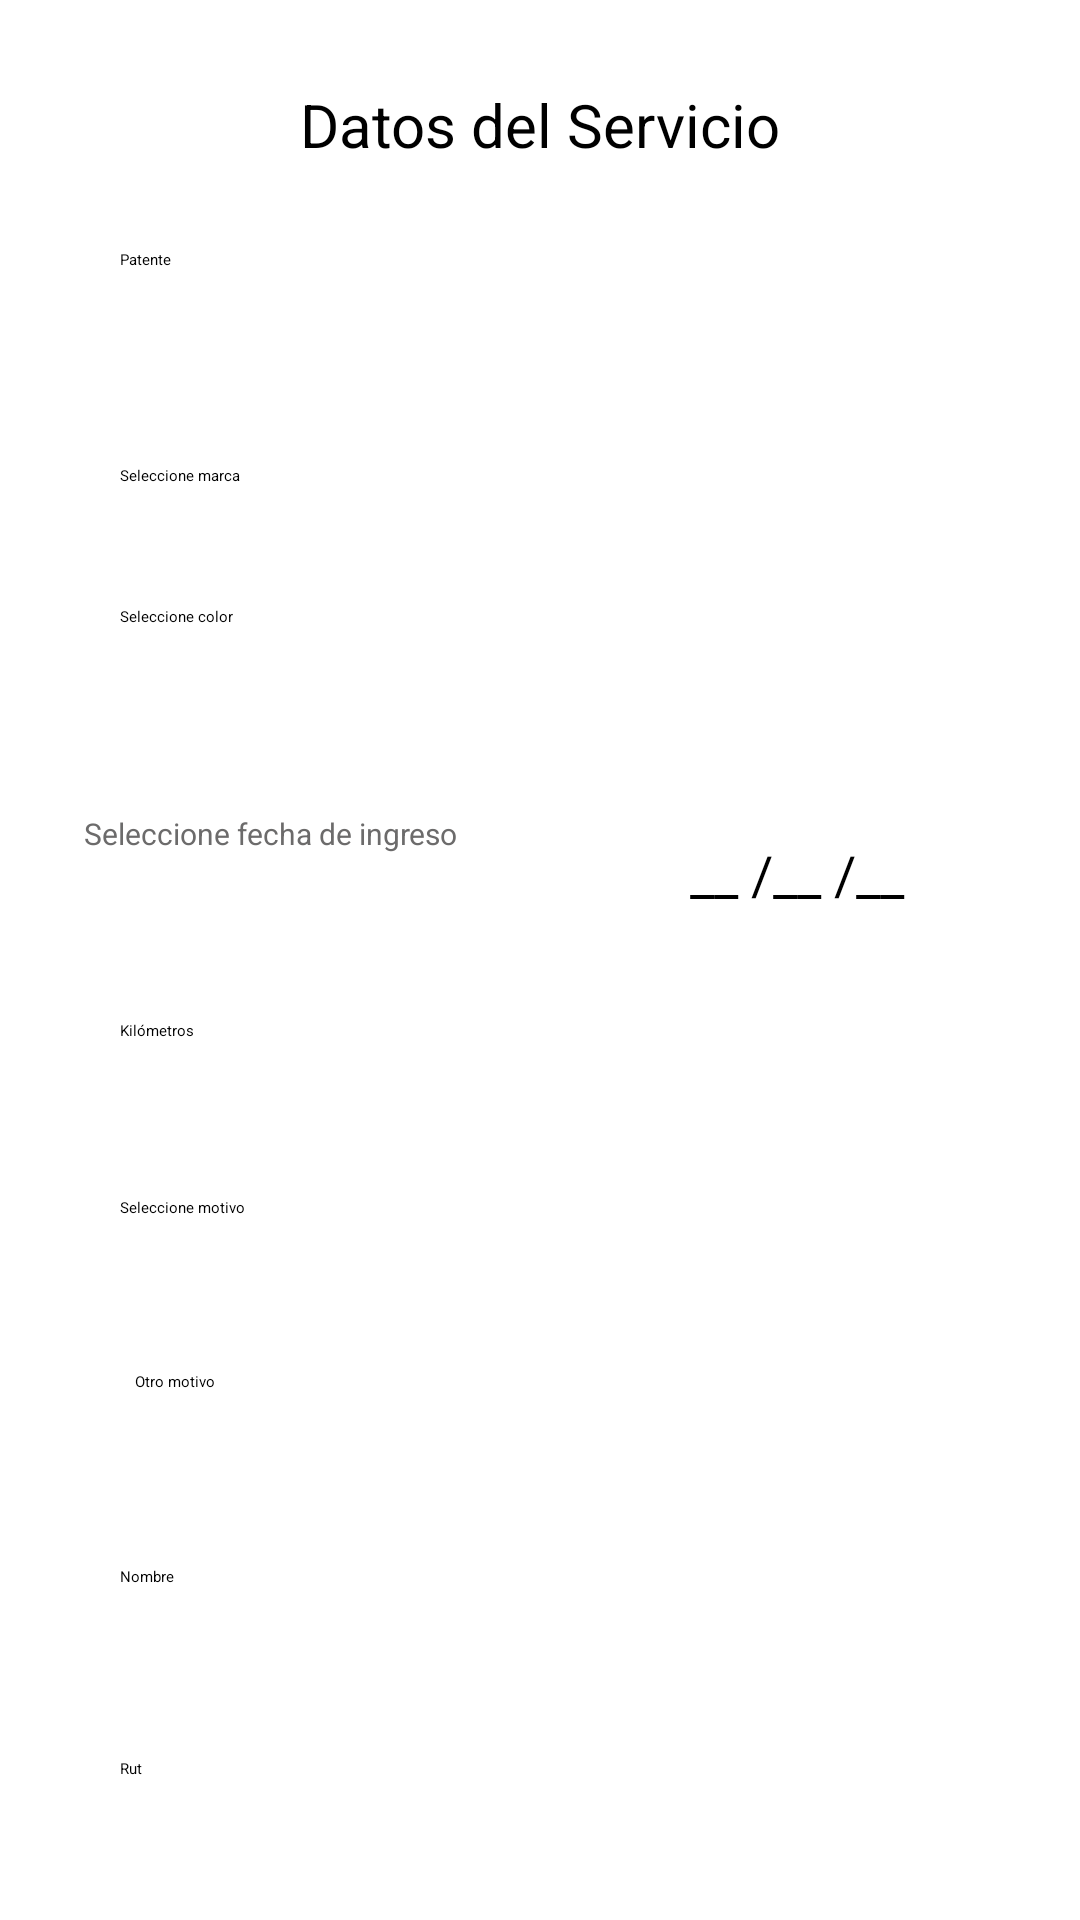

Reconstruct the res/layout file that produces this screen, plus the resources it refers to.
<!-- AndroidManifest.xml: application theme Theme.CarReceptionApp -->
<!-- res/layout/activity_home.xml -->
<?xml version="1.0" encoding="utf-8"?>
<ScrollView xmlns:android="http://schemas.android.com/apk/res/android"
    xmlns:app="http://schemas.android.com/apk/res-auto"
    xmlns:tools="http://schemas.android.com/tools"
    android:layout_width="match_parent"
    android:layout_height="wrap_content"
    android:fillViewport="false">
<androidx.constraintlayout.widget.ConstraintLayout
    android:orientation="vertical"
    android:layout_width="match_parent"
    android:layout_height="match_parent"
    tools:context=".Home">

    <EditText
        android:id="@+id/txt_home_rut"
        android:layout_width="0dp"
        android:layout_height="48dp"
        android:layout_marginStart="40dp"
        android:layout_marginTop="16dp"
        android:layout_marginEnd="40dp"
        android:ems="10"
        android:hint="Rut"
        android:inputType="textPersonName"
        app:layout_constraintEnd_toEndOf="parent"
        app:layout_constraintHorizontal_bias="0.0"
        app:layout_constraintStart_toStartOf="parent"
        app:layout_constraintTop_toBottomOf="@+id/txt_home_name" />

    <TextView
        android:id="@+id/txt_tittle"
        android:layout_width="wrap_content"
        android:layout_height="wrap_content"
        android:layout_marginStart="113dp"
        android:layout_marginTop="28dp"
        android:layout_marginEnd="113dp"
        android:text="Datos del Servicio"
        android:textSize="20dp"
        app:layout_constraintEnd_toEndOf="parent"
        app:layout_constraintStart_toStartOf="parent"
        app:layout_constraintTop_toTopOf="parent" />

    <EditText
        android:id="@+id/txt_home_patent"
        android:layout_width="0dp"
        android:layout_height="wrap_content"
        android:layout_marginStart="40dp"
        android:layout_marginTop="28dp"
        android:layout_marginEnd="40dp"
        android:ems="10"
        android:hint="Patente"
        android:inputType="textPersonName"
        android:minHeight="48dp"
        app:layout_constraintEnd_toEndOf="parent"
        app:layout_constraintHorizontal_bias="0.495"
        app:layout_constraintStart_toStartOf="parent"
        app:layout_constraintTop_toBottomOf="@+id/txt_tittle" />

    <Spinner
        android:id="@+id/sp_home_brand"
        android:layout_width="0dp"
        android:layout_height="48dp"
        android:layout_marginStart="11dp"
        android:layout_marginTop="12dp"
        android:layout_marginEnd="40dp"
        app:layout_constraintEnd_toEndOf="parent"
        app:layout_constraintStart_toEndOf="@+id/txt_spinner_marca"
        app:layout_constraintTop_toBottomOf="@+id/txt_home_patent"
        tools:ignore="SpeakableTextPresentCheck" />

    <TextView
        android:id="@+id/txt_spinner_marca"
        android:layout_width="0dp"
        android:layout_height="wrap_content"
        android:layout_marginStart="40dp"
        android:layout_marginTop="24dp"
        android:text="Seleccione marca"
        app:layout_constraintEnd_toStartOf="@+id/sp_home_brand"
        app:layout_constraintStart_toStartOf="parent"
        app:layout_constraintTop_toBottomOf="@+id/txt_home_patent" />

    <TextView
        android:id="@+id/txt_spinner_color"
        android:layout_width="0dp"
        android:layout_height="wrap_content"
        android:layout_marginStart="40dp"
        android:layout_marginTop="40dp"
        android:text="Seleccione color"
        app:layout_constraintEnd_toStartOf="@+id/sp_home_color"
        app:layout_constraintStart_toStartOf="parent"
        app:layout_constraintTop_toBottomOf="@+id/txt_spinner_marca" />

    <Spinner
        android:id="@+id/sp_home_color"
        android:layout_width="0dp"
        android:layout_height="48dp"
        android:layout_marginStart="20dp"
        android:layout_marginTop="16dp"
        android:layout_marginEnd="40dp"
        app:layout_constraintEnd_toEndOf="parent"
        app:layout_constraintStart_toEndOf="@+id/txt_spinner_color"
        app:layout_constraintTop_toBottomOf="@+id/sp_home_brand"
        tools:ignore="SpeakableTextPresentCheck" />

    <TextView
        android:id="@+id/txt_km"
        android:layout_width="0dp"
        android:layout_height="wrap_content"
        android:layout_marginStart="40dp"
        android:layout_marginTop="21dp"
        android:text="Kilómetros"
        app:layout_constraintEnd_toStartOf="@+id/txt_home_kilometers"
        app:layout_constraintHorizontal_bias="0.0"
        app:layout_constraintStart_toStartOf="parent"
        app:layout_constraintTop_toBottomOf="@+id/btn_home_entry_date" />

    <EditText
        android:id="@+id/txt_home_kilometers"
        android:layout_width="wrap_content"
        android:layout_height="wrap_content"
        android:layout_marginTop="10dp"
        android:layout_marginEnd="40dp"
        android:ems="10"
        android:inputType="number"
        android:minHeight="48dp"
        app:layout_constraintEnd_toEndOf="parent"
        app:layout_constraintStart_toEndOf="@+id/txt_km"
        app:layout_constraintTop_toBottomOf="@+id/btn_home_entry_date"
        tools:ignore="SpeakableTextPresentCheck" />

    <TextView
        android:id="@+id/txt_motivo"
        android:layout_width="0dp"
        android:layout_height="wrap_content"
        android:layout_marginStart="40dp"
        android:layout_marginTop="52dp"
        android:text="Seleccione motivo"
        app:layout_constraintEnd_toStartOf="@+id/sp_home_reason"
        app:layout_constraintStart_toStartOf="parent"
        app:layout_constraintTop_toBottomOf="@+id/txt_km" />

    <Spinner
        android:id="@+id/sp_home_reason"
        android:layout_width="0dp"
        android:layout_height="48dp"
        android:layout_marginStart="15dp"
        android:layout_marginTop="20dp"
        android:layout_marginEnd="40dp"
        app:layout_constraintEnd_toEndOf="parent"
        app:layout_constraintStart_toEndOf="@+id/txt_motivo"
        app:layout_constraintTop_toBottomOf="@+id/txt_home_kilometers"
        tools:ignore="SpeakableTextPresentCheck" />

    <EditText
        android:id="@+id/txt_home_other_reason"
        android:layout_width="0dp"
        android:layout_height="wrap_content"
        android:layout_marginStart="45dp"
        android:layout_marginTop="12dp"
        android:layout_marginEnd="45dp"
        android:ems="10"
        android:hint="Otro motivo"
        android:inputType="textPersonName"
        android:minHeight="48dp"
        app:layout_constraintEnd_toEndOf="parent"
        app:layout_constraintStart_toStartOf="parent"
        app:layout_constraintTop_toBottomOf="@+id/sp_home_reason" />

    <EditText
        android:id="@+id/txt_home_name"
        android:layout_width="0dp"
        android:layout_height="48dp"
        android:layout_marginStart="40dp"
        android:layout_marginTop="17dp"
        android:layout_marginEnd="40dp"
        android:ems="10"
        android:hint="Nombre"
        android:inputType="textPersonName"
        app:layout_constraintEnd_toEndOf="parent"
        app:layout_constraintStart_toStartOf="parent"
        app:layout_constraintTop_toBottomOf="@+id/txt_home_other_reason" />

    <Button
        android:id="@+id/button2"
        android:layout_width="wrap_content"
        android:layout_height="wrap_content"
        android:layout_marginStart="150dp"
        android:layout_marginTop="12dp"
        android:layout_marginEnd="156dp"
        android:onClick="onSubmit"
        android:text="Guardar"
        app:layout_constraintEnd_toEndOf="parent"
        app:layout_constraintHorizontal_bias="1.0"
        app:layout_constraintStart_toStartOf="parent"
        app:layout_constraintTop_toBottomOf="@+id/txt_home_rut" />

    <Button
        android:id="@+id/btn_home_entry_date"
        android:layout_width="182dp"
        android:layout_height="48dp"
        android:layout_marginStart="28dp"
        android:layout_marginTop="16dp"
        android:backgroundTint="#FDFDFD"
        android:onClick="datePicker"
        android:text="Seleccione fecha de ingreso"
        android:textColor="#6C6B6B"
        android:textSize="10dp"
        app:layout_constraintEnd_toStartOf="@+id/txt_home_date"
        app:layout_constraintStart_toStartOf="parent"
        app:layout_constraintTop_toBottomOf="@+id/sp_home_color" />

    <TextView
        android:id="@+id/txt_home_date"
        android:layout_width="0dp"
        android:layout_height="wrap_content"
        android:layout_marginStart="20dp"
        android:layout_marginTop="24dp"
        android:layout_marginEnd="40dp"
        android:hint="__ /__ /__"
        android:textSize="18dp"
        app:layout_constraintEnd_toEndOf="parent"
        app:layout_constraintStart_toEndOf="@+id/btn_home_entry_date"
        app:layout_constraintTop_toBottomOf="@+id/sp_home_color" />

</androidx.constraintlayout.widget.ConstraintLayout>
</ScrollView>
<!-- resources referenced by this layout -->
<resources>

</resources>
